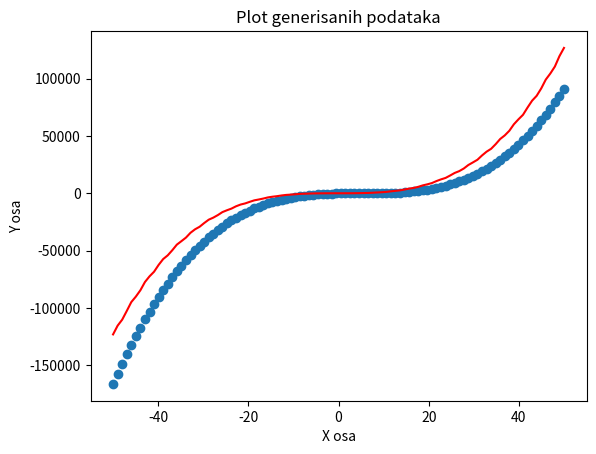

Recreate this plot in Python.
import random
import numpy as np
from math import cos, sin
from tqdm import tqdm
import matplotlib.pyplot as plt
import pandas as pd
# Klasa kojom je predstavljen cvor (operacija ili vrednost)
class Node:
    def __init__(self, operation=None, left=None, right=None, value=None):
        self.operation = operation
        self.left = left
        self.right = right
        self.value = value
    # funkcija kojom se evaluira vrednost iz tekuceg cvora
    def evaluate(self, x):
        if self.operation is None:
            if self.value is None:
                return x
            return self.value * x
        elif self.operation == "+":
            return self.left.evaluate(x) + self.right.evaluate(x)
        elif self.operation == "-":
            return self.left.evaluate(x) - self.right.evaluate(x)
        elif self.operation == "*":
            return self.left.evaluate(x) * self.right.evaluate(x)
        elif self.operation == "/":
            b = self.right.evaluate(x)
            if b == 0:
                b = 0.000001
            return self.left.evaluate(x) / b
        elif self.operation == "cos+":
            return cos(self.left.evaluate(x) + self.right.evaluate(x))
        elif self.operation == "cos-":
            return cos(self.left.evaluate(x) - self.right.evaluate(x))
        elif self.operation == "sin+":
            return sin(self.left.evaluate(x) + self.right.evaluate(x))
        elif self.operation == "sin-":
            return sin(self.left.evaluate(x) - self.right.evaluate(x))
        elif self.operation == "cos*":
            return cos(self.left.evaluate(x) * self.right.evaluate(x))
        elif self.operation == "cos/":
            return cos(self.left.evaluate(x) / self.right.evaluate(x))
        elif self.operation == "sin*":
            return sin(self.left.evaluate(x) * self.right.evaluate(x))
        elif self.operation == "sin/":
            return sin(self.left.evaluate(x) / self.right.evaluate(x))
        elif self.operation == "l^":
            return self.left.evaluate(x)**2 + self.right.evaluate(x)
        elif self.operation == "r^":
            return self.left.evaluate(x) + self.right.evaluate(x)**3
        elif self.operation == "X":
            if self.value is None:
                return x
            else:
                return x
        else:
            raise ValueError("Nepodrzana operacija")
    # reprezentacija u stringu
    def __repr__(self):
        if self.operation is None:
            return str(self.value)
        else:
            return f"({self.left.__repr__()}{self.operation}{self.right.__repr__()})"

# funkcija za generisanje izraza na osnovu tokena
def generate_expression(depth):
    if depth == 0:
        return Node(value=random.uniform(-1000, 1000))
    else:
        op = random.choice(["+", "*", "l^", "r^", "-", "/", "cos+", "sin+", "X"])
        left = generate_expression(depth - 1)
        right = generate_expression(depth - 1)
        return Node(operation=op, left=left, right=right)

# funkcija za generisanje populacije
def generate_population(size, depth):
    return [generate_expression(depth) for _ in range(size)]

# funkcija za merenje poklapanja po MSE metrici za gresku
def fitness(individual, X, y):
    predictions = [individual.evaluate(x) for x in X]
    for i in range(len(predictions)):
        if predictions[i] == None:
            predictions[i] = 0.0
    
    mse = ((predictions - y) ** 2).mean()
    return 1 / (mse + 1e-9)  # Dodajemo ovu malu konstantu kako bismo izbegli deljenje sa nulom

# funkcija koja uzima 'hromozome' od roditelja i pravi nove jedinke od njih
def crossover(parent1, parent2):
    child1_left = parent1.left
    child1_right = parent1.right
    child2_left = parent2.left
    child2_right = parent2.right
    return Node(left=child1_left, right=child2_right), \
           Node(left=child2_left, right=child1_right)

# funkcija koja vrsi mutaciju nad genima u hromozomu
def mutate(individual):
    if random.random() < 0.8:  # Sansa mutacije
        individual.left = generate_expression(depth=8) 
    else:
        individual.right.value = random.uniform(-100000, 100000)
    return individual

# funkcija koja vrsi evoluciju populacije
def evolve(population, X, y, generations=400):
    for _ in tqdm(range(generations)):
        # izaberi roditelje
        parents = sorted(random.sample(population, 2), key=lambda x: fitness(x, X, y))[:]


        # napravi novu jedinku kao kompoziciju roditelja
        offspring = crossover(*parents)

        # mutiraj gene novonastale dece
        offspring = [mutate(ind) for ind in offspring]

        # zameniti najgore potomke novonastalim potomcima
        population.sort(key=lambda x: fitness(x, X, y), reverse=True)
        population[-len(offspring):] = offspring

    return population

# main funkcija
if __name__ == "__main__":

    # funkcija je (x-5)^3
    # nsample = 400
    # sig = 0.2
    # x = np.linspace(-50, 50, nsample)
    # X = np.column_stack((x/5, 10*np.sin(x), (x-5)**3, np.ones(nsample)))
    # beta = [0.01, 1, 0.001, 5.]
    # y_true = np.dot(X, beta)
    # y = y_true + sig * np.random.normal(size=nsample)
    # df = pd.DataFrame()
    # df['x']=x
    # df['y']=y


    # point_color = '#852a5b'
    # edgecolorsA = '#ffa600'
    # edgecolorsB = '#73fffa'

    # fig, (ax1, ax2) = plt.subplots(1,  2, figsize=(10,  5))

    # ax1.scatter(df['x'], df['y'], c=point_color, edgecolors=edgecolorsA, alpha=1.0)
    # ax2.scatter(df['x'], df['y'], c=point_color, edgecolors=edgecolorsA, alpha=1.0)
    # plt.xlim(-30, 30)
    # plt.ylim(-30,  30)
    # plt.show()

    

    X = np.linspace(-50, 50, 100)
    y = (X-5) ** 3 

    population_size = 100
    depth = 5
    population = generate_population(population_size, depth)
    evolved_population = evolve(population, X, y)
    best_individual = max(evolved_population, key=lambda x: fitness(x, X, y))
    print(best_individual)

    X_values = X
    Y_values = [best_individual.evaluate(x) for x in X]
    plt.scatter(X.squeeze(), y.squeeze())
    plt.plot(X_values, Y_values, 'r')
    plt.xlabel('X osa')
    plt.ylabel('Y osa')
    plt.title('Plot generisanih podataka')
    plt.show()
